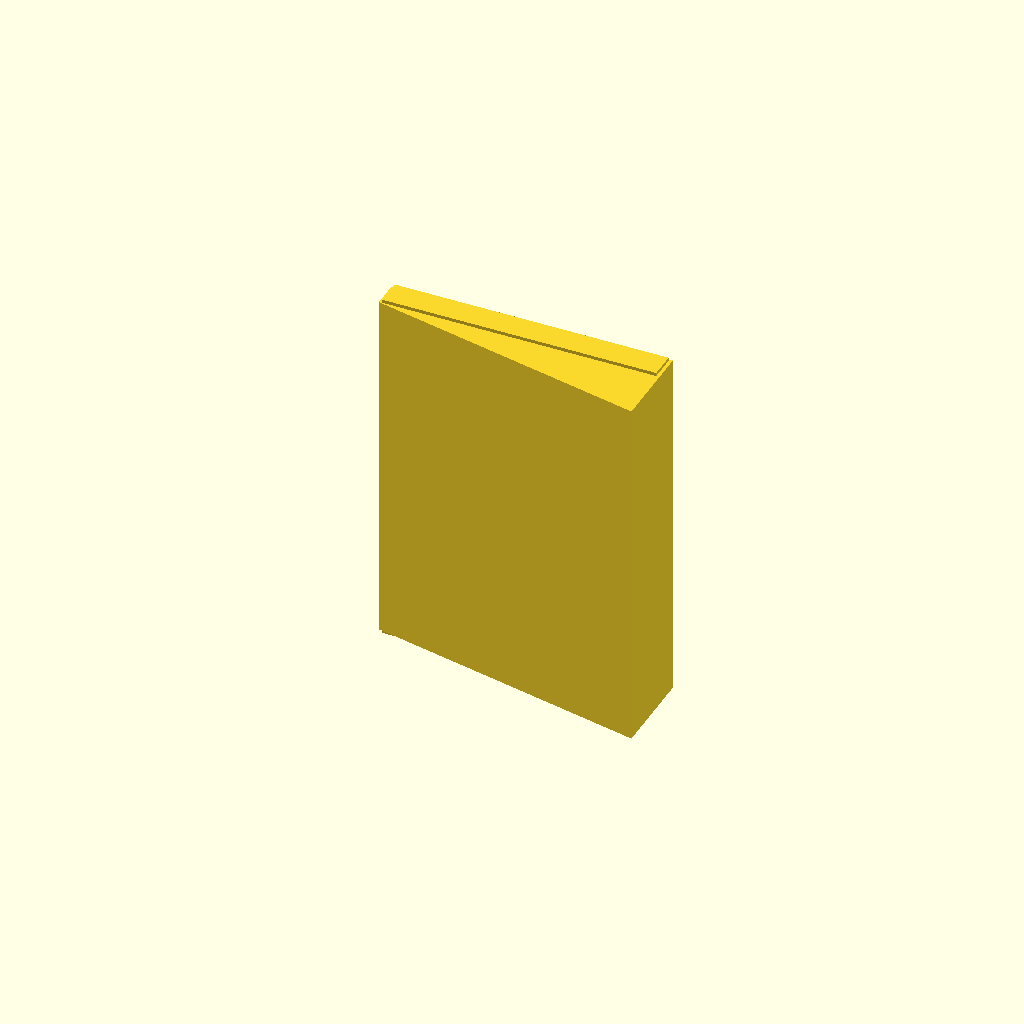
Cell 1: rendered with the file's own defaults.
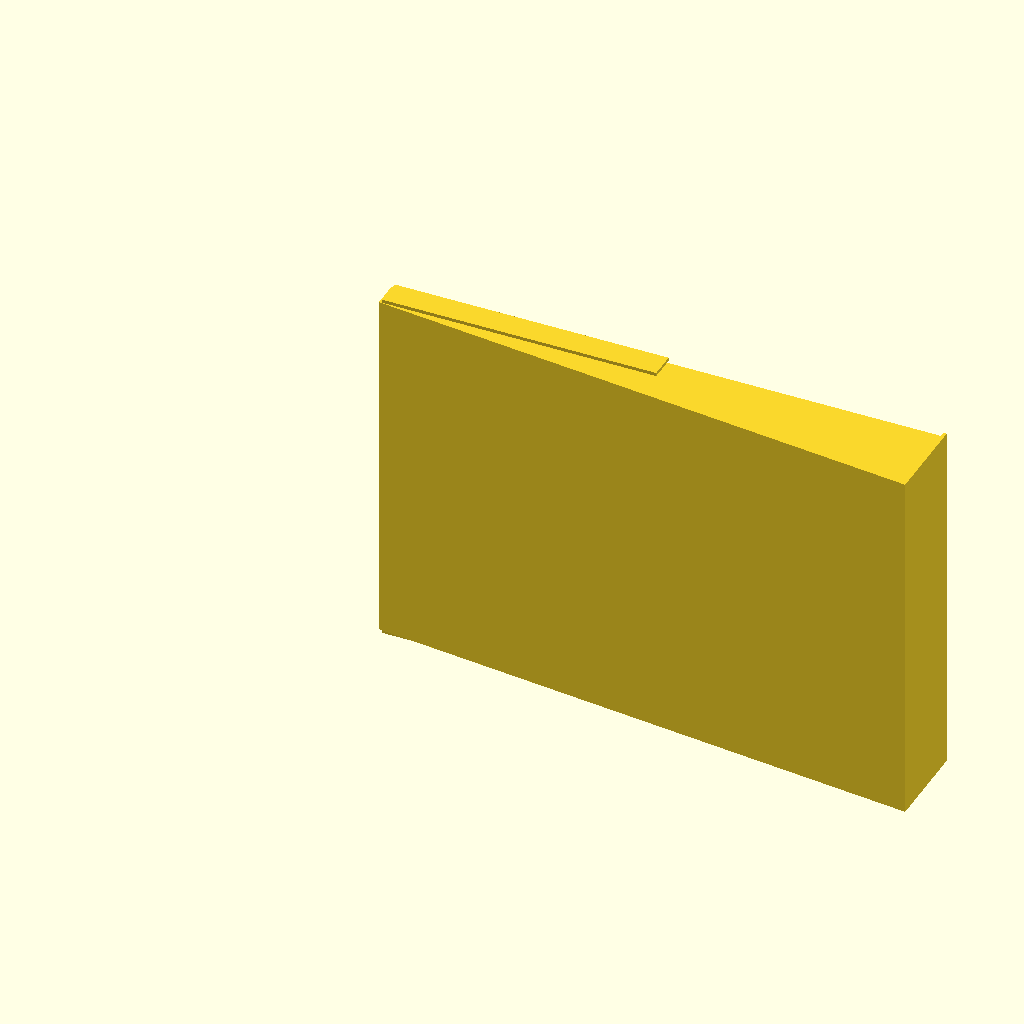
Cell 2: long = 246.6 (everything else at default).
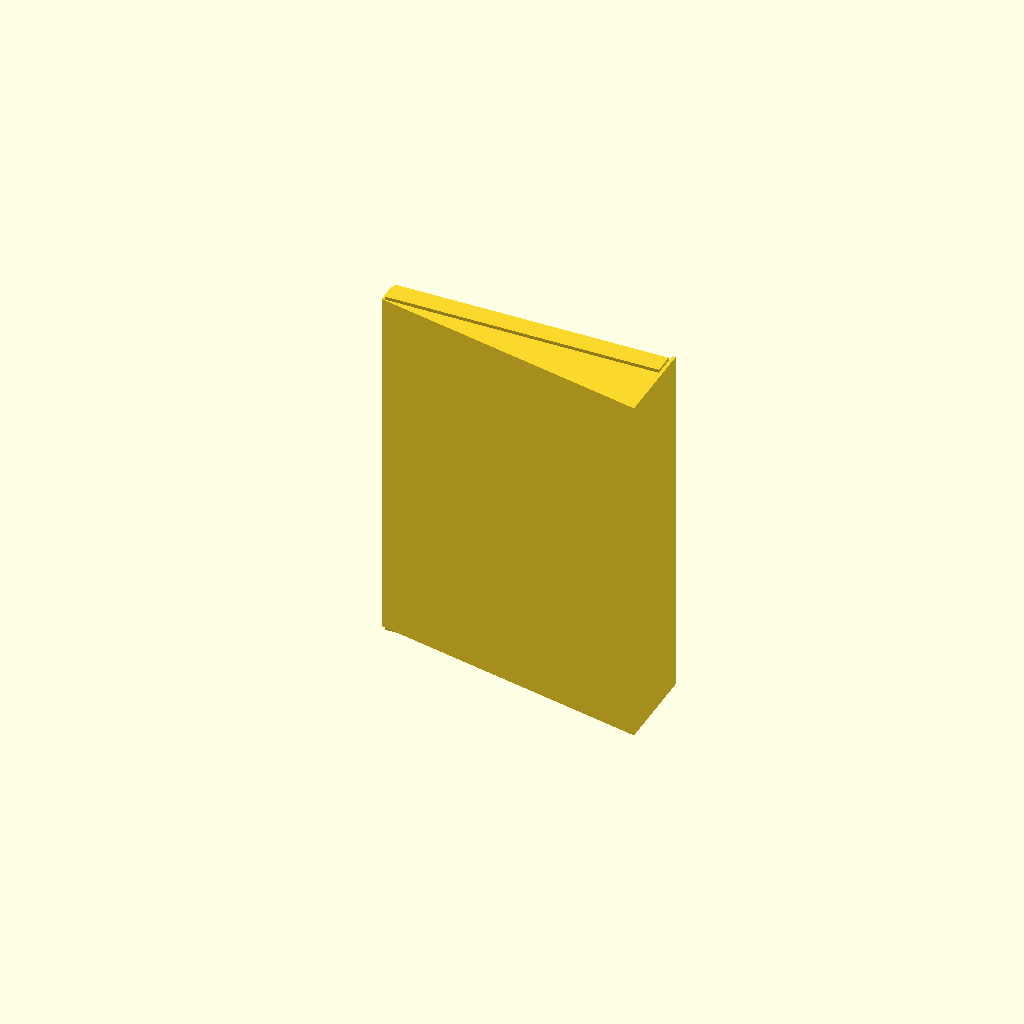
Cell 3 — h2 set to 5, the other parameters unchanged.
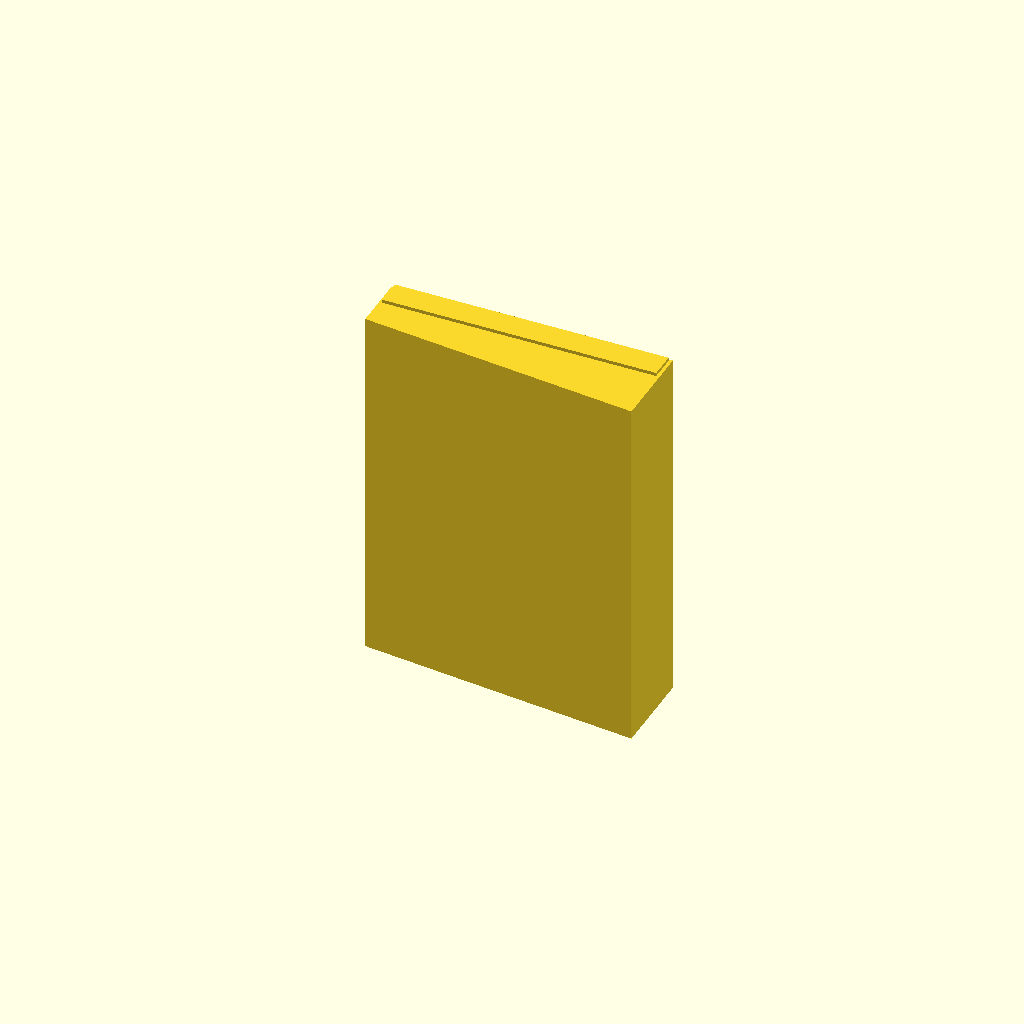
Cell 4 — H1 set to 26.4, the other parameters unchanged.
One fixed orthographic camera (rotation 55°, 0°, 25°; colour scheme Cornfield) for every cell.
The OpenSCAD source (tuchpad base.scad):
// haczyk.scad
// Haczyk (hook / open bracket) modelled from the hand sketch haczyk.png
//
// Interpretation of the dimensions written on the drawing:
//   53 mm  - outer width          (50 inner + 3 wall)
//   50 mm  - inner width
//   20 mm  - height of the tall (right) wall
//   10 mm  - height of the short (left) wall
//    3 mm  - material thickness
//   20 mm  - depth (extrusion), taken from the top view
// The two unlabelled-looking values (17 and 5) are approximations of the
// inner step shown at the bottom of the profile; adjust foot_len / lip
// below if your reading differs.

// ----- parameters -----
long = 123.3;
walls = 1.5;
h1 = 1.5;
h2 = 2.5;
H1 = 13.2;
H2 = 40.2;

long2 = 163;
H3 = 13;

// 2D cross section of the hook, drawn in the XZ plane
module profile() {
    polygon(points = [
        [0,           0],           // outer 
        [0, -h1],
        [long, -h1],
        [long, -h1 + h2],
        [long + walls, -h1 + h2],
        [long + walls, -h1 + h2 - H2],
        [-walls, -h1 + h2 - H1],
        [-walls, 0]

    ]);
}


module profile2() {
    polygon(points = [
        [0,           0],           // outer 
        [0, -h1],
        [long2, -h1],
        [long2, -h1 + h2],
        [long2 + walls, -h1 + h2],
        [long2 + walls, -h1 + h2 - H3],
        [-walls, -h1 + h2 - H3],
        [-walls, 0]

    ]);
}
// ----- model -----
linear_extrude(height = 163)
    profile();


translate([0, 0, 163])
rotate([90, 90, 90])
linear_extrude(height = 123.3)
    profile2();
Parameter table extracted from the source (name, type, default, range or options):
long: number, default 123.3
walls: number, default 1.5
h1: number, default 1.5
h2: number, default 2.5
H1: number, default 13.2
H2: number, default 40.2
long2: number, default 163
H3: number, default 13
